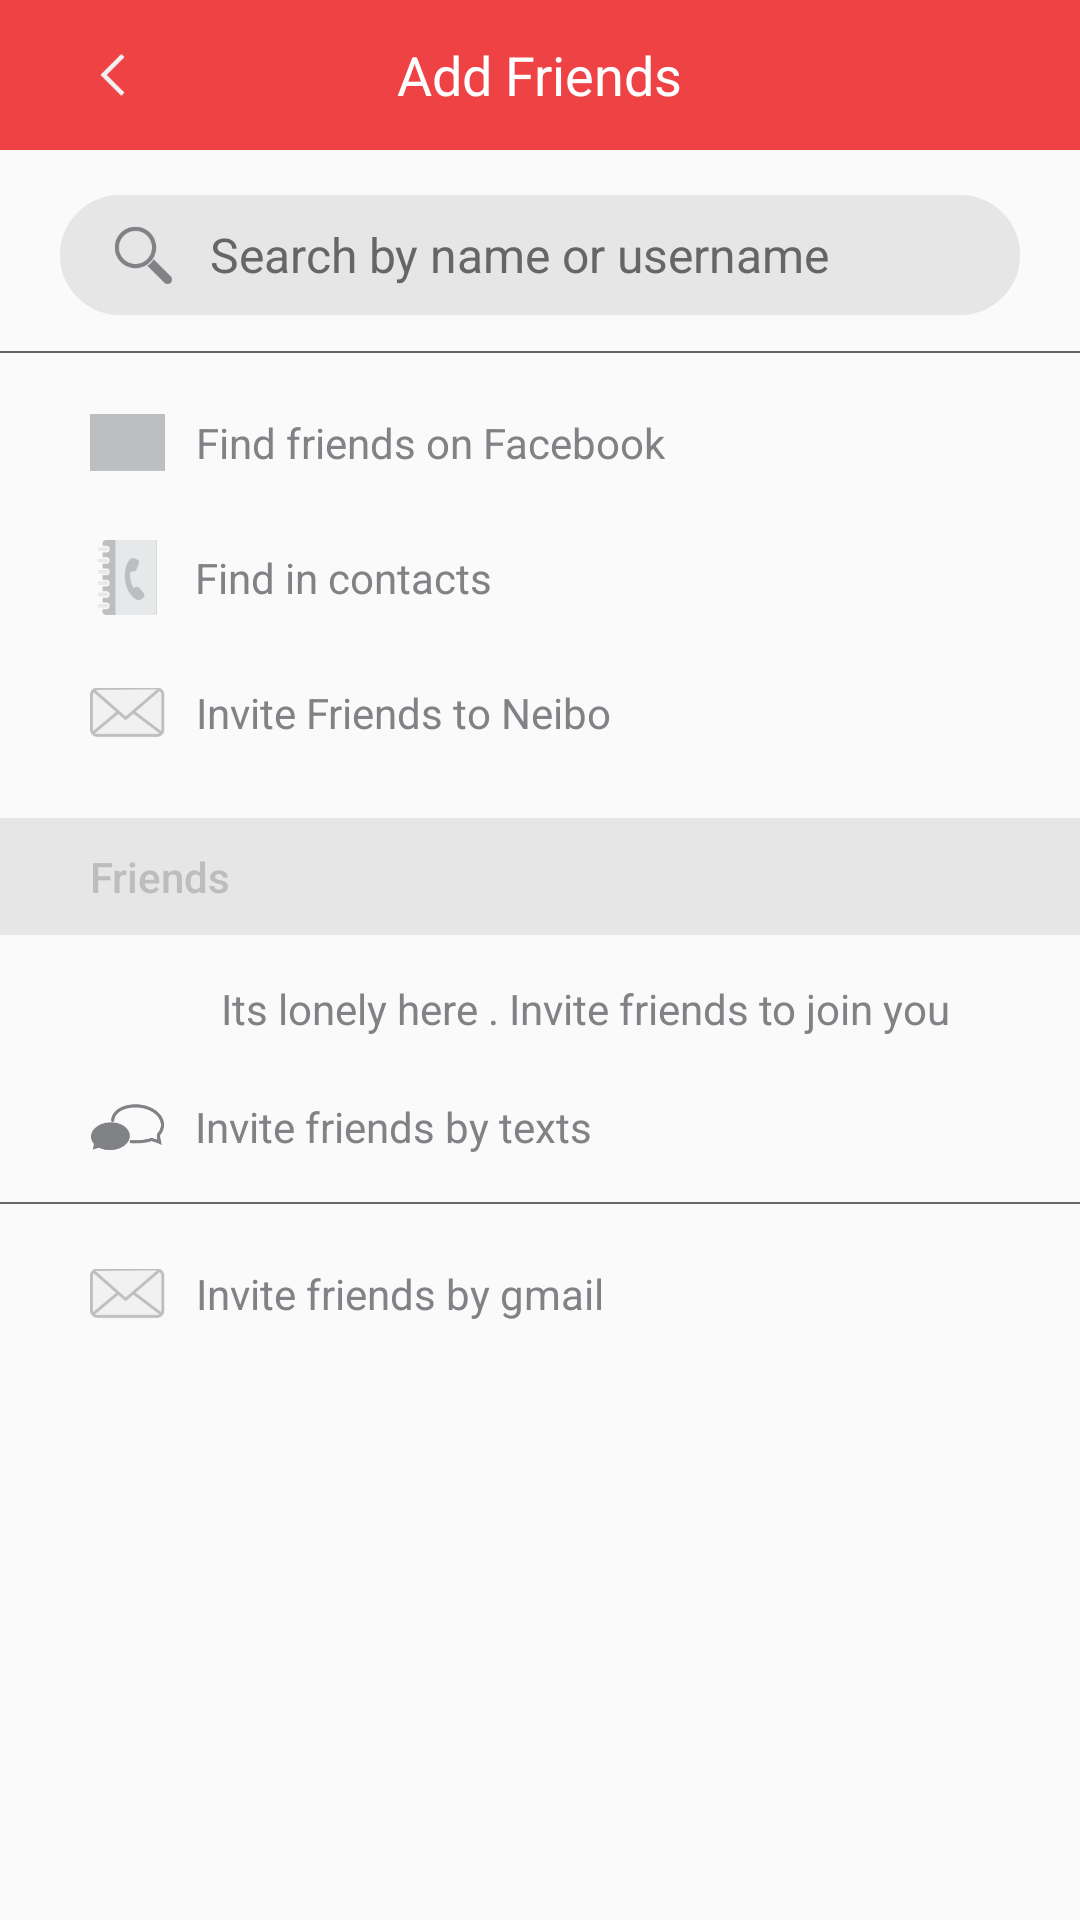

Reconstruct the res/layout file that produces this screen, plus the resources it refers to.
<!-- AndroidManifest.xml: application theme AppTheme -->
<!-- res/layout/add_friends.xml -->
<?xml version="1.0" encoding="utf-8"?>
<LinearLayout xmlns:android="http://schemas.android.com/apk/res/android"
    android:layout_width="match_parent"
    android:layout_height="match_parent"
    android:orientation="vertical">


    <RelativeLayout
        android:layout_width="match_parent"
        android:layout_height="50dp"
        android:background="@color/pink_dark">

        <ImageView
            android:id="@+id/back"
            android:layout_width="wrap_content"
            android:layout_height="match_parent"
            android:paddingBottom="18dp"
            android:paddingLeft="20dp"
            android:paddingTop="18dp"
            android:src="@drawable/back_button" />

        <TextView
            style="@style/font_roboto_regular_txt"
            android:layout_width="wrap_content"
            android:layout_height="wrap_content"
            android:layout_centerHorizontal="true"
            android:layout_centerVertical="true"
            android:text="Add Friends"
            android:textColor="#ffffff"
            android:textSize="18sp" />


    </RelativeLayout>

    <LinearLayout
        android:layout_width="match_parent"
        android:layout_height="40dp"
        android:layout_marginTop="15dp"
        android:layout_marginLeft="20dp"
        android:layout_marginRight="20dp"
        android:background="@drawable/background_edit_text"
        android:gravity="center"
        android:orientation="horizontal">


        <ImageView
            android:layout_width="25dp"
            android:layout_height="25dp"
            android:layout_marginLeft="15dp"
            android:src="@drawable/search_img" />

        <EditText
            android:id="@+id/edtSearch"
            style="@style/font_roboto_regular_txt"
            android:layout_width="match_parent"
            android:layout_height="wrap_content"
            android:layout_marginRight="30dp"
            android:layout_marginLeft="10dp"
            android:background="@android:color/transparent"
            android:hint="Search by name or username"
            android:singleLine="true"
            android:textColorHint="#666666"
            android:textSize="16sp" />


    </LinearLayout>

    <View
        android:layout_width="match_parent"
        android:background="#666666"
        android:layout_marginTop="12dp"
        android:layout_height="0.5dp"/>

    <LinearLayout
        android:layout_width="match_parent"
        android:orientation="horizontal"
        android:paddingLeft="30dp"
        android:layout_marginTop="15dp"
        android:gravity="center_vertical"
        android:layout_height="30dp">

        <ImageView
            android:layout_width="25dp"
            android:src="@drawable/find_facebook"
            android:layout_height="25dp" />

        <TextView
            style="@style/font_roboto_regular_txt"
            android:layout_width="wrap_content"
            android:layout_height="match_parent"
            android:gravity="center"
            android:text="Find friends on Facebook"
            android:layout_marginLeft="10dp"
            android:textColor="#808285"
            android:textSize="14dp" />



    </LinearLayout>


    <LinearLayout
        android:layout_width="match_parent"
        android:orientation="horizontal"
        android:paddingLeft="30dp"
        android:layout_marginTop="15dp"
        android:gravity="center_vertical"
        android:layout_height="30dp">

        <ImageView
            android:layout_width="25dp"
            android:src="@drawable/find_contacts"
            android:layout_height="25dp" />

        <TextView
            style="@style/font_roboto_regular_txt"
            android:layout_width="wrap_content"
            android:layout_height="match_parent"
            android:gravity="center"
            android:text="Find in contacts"
            android:layout_marginLeft="10dp"
            android:textColor="#808285"
            android:textSize="14dp" />



    </LinearLayout>


    <LinearLayout
        android:layout_width="match_parent"
        android:orientation="horizontal"
        android:paddingLeft="30dp"
        android:layout_marginTop="15dp"
        android:gravity="center_vertical"
        android:layout_height="30dp">

        <ImageView
            android:layout_width="25dp"
            android:src="@drawable/invite_friends"
            android:layout_height="25dp" />

        <TextView
            style="@style/font_roboto_regular_txt"
            android:layout_width="wrap_content"
            android:layout_height="match_parent"
            android:gravity="center"
            android:text="Invite Friends to Neibo"
            android:layout_marginLeft="10dp"
            android:textColor="#808285"
            android:textSize="14dp" />



    </LinearLayout>


    <TextView
        android:layout_width="match_parent"
        android:background="#E6E6E6"
        android:paddingLeft="30dp"
        android:paddingBottom="10dp"
        android:layout_marginTop="20dp"
        android:paddingTop="10dp"
        style="@style/font_roboto_medium"
        android:textColor="#BDBDBD"
        android:textSize="14dp"
        android:text="Friends"
        android:layout_height="wrap_content" />


    <TextView
        style="@style/font_roboto_regular_txt"
        android:layout_width="match_parent"
        android:layout_height="wrap_content"
        android:gravity="center"
        android:layout_marginTop="15dp"
        android:text="Its lonely here . Invite friends to join you"
        android:layout_marginLeft="30dp"
        android:textColor="#808285"
        android:textSize="14dp" />


    <LinearLayout
        android:layout_width="match_parent"
        android:orientation="horizontal"
        android:paddingLeft="30dp"
        android:layout_marginTop="15dp"
        android:gravity="center_vertical"
        android:layout_height="30dp">

        <ImageView
            android:layout_width="25dp"
            android:src="@drawable/friends"
            android:layout_height="25dp" />

        <TextView
            style="@style/font_roboto_regular_txt"
            android:layout_width="wrap_content"
            android:layout_height="match_parent"
            android:gravity="center"
            android:text="Invite friends by texts"
            android:layout_marginLeft="10dp"
            android:textColor="#808285"
            android:textSize="14dp" />



    </LinearLayout>

    <View
        android:layout_width="match_parent"
        android:background="#666666"
        android:layout_marginTop="10dp"
        android:layout_height="0.5dp"/>

    <LinearLayout
        android:layout_width="match_parent"
        android:orientation="horizontal"
        android:paddingLeft="30dp"
        android:layout_marginTop="15dp"
        android:gravity="center_vertical"
        android:layout_height="30dp">

        <ImageView
            android:layout_width="25dp"
            android:src="@drawable/invite_friends"
            android:layout_height="25dp" />

        <TextView
            style="@style/font_roboto_regular_txt"
            android:layout_width="wrap_content"
            android:layout_height="match_parent"
            android:gravity="center"
            android:text="Invite friends by gmail"
            android:layout_marginLeft="10dp"
            android:textColor="#808285"
            android:textSize="14dp" />



    </LinearLayout>

</LinearLayout>
<!-- resources referenced by this layout -->
<resources>
  <color name="pink_dark">#EF4244</color>
  <!-- drawable back_button: png bitmap (drawable, 1514 bytes) -->
  <!-- drawable background_edit_text (drawable) -->
  <?xml version="1.0" encoding="utf-8"?>
  <shape xmlns:android="http://schemas.android.com/apk/res/android">
      <solid android:color="#E6E6E6" />
      <stroke
          android:width="0.5dip"
          android:color="#E6E6E6" />
      <corners android:radius="20dip" />
      <padding
          android:bottom="0.2dip"
          android:left="0.2dip"
          android:right="0.2dip"
          android:top="0.2dip" />
  
  </shape>
  <!-- drawable find_contacts: png bitmap (drawable, 3671 bytes) -->
  <!-- drawable find_facebook: png bitmap (drawable, 1245 bytes) -->
  <!-- drawable friends: png bitmap (drawable, 4113 bytes) -->
  <!-- drawable invite_friends: png bitmap (drawable, 3733 bytes) -->
  <!-- drawable search_img: png bitmap (drawable, 3130 bytes) -->
  <style name="font_roboto_medium">
  
          <item name="android:layout_width">wrap_content</item>
          <item name="android:layout_height">wrap_content</item>
          <item name="android:fontFamily">sans-serif-medium</item>
          <item name="android:textStyle">normal</item>
  
      </style>
  <style name="font_roboto_regular_txt">
  
          <item name="android:layout_width">wrap_content</item>
          <item name="android:layout_height">wrap_content</item>
          <item name="android:fontFamily">sans-serif</item>
          <item name="android:textStyle">normal</item>
  
      </style>
  <style name="AppTheme" parent="Theme.AppCompat.Light.DarkActionBar">
          
          <item name="colorPrimary">@color/colorPrimary</item>
          <item name="colorPrimaryDark">@color/colorPrimaryDark</item>
          <item name="colorAccent">@color/colorAccent</item>
      </style>
  <color name="colorPrimary">#FF2A55</color>
  <color name="colorPrimaryDark">#FF2A55</color>
  <color name="colorAccent">#666666</color>
</resources>
